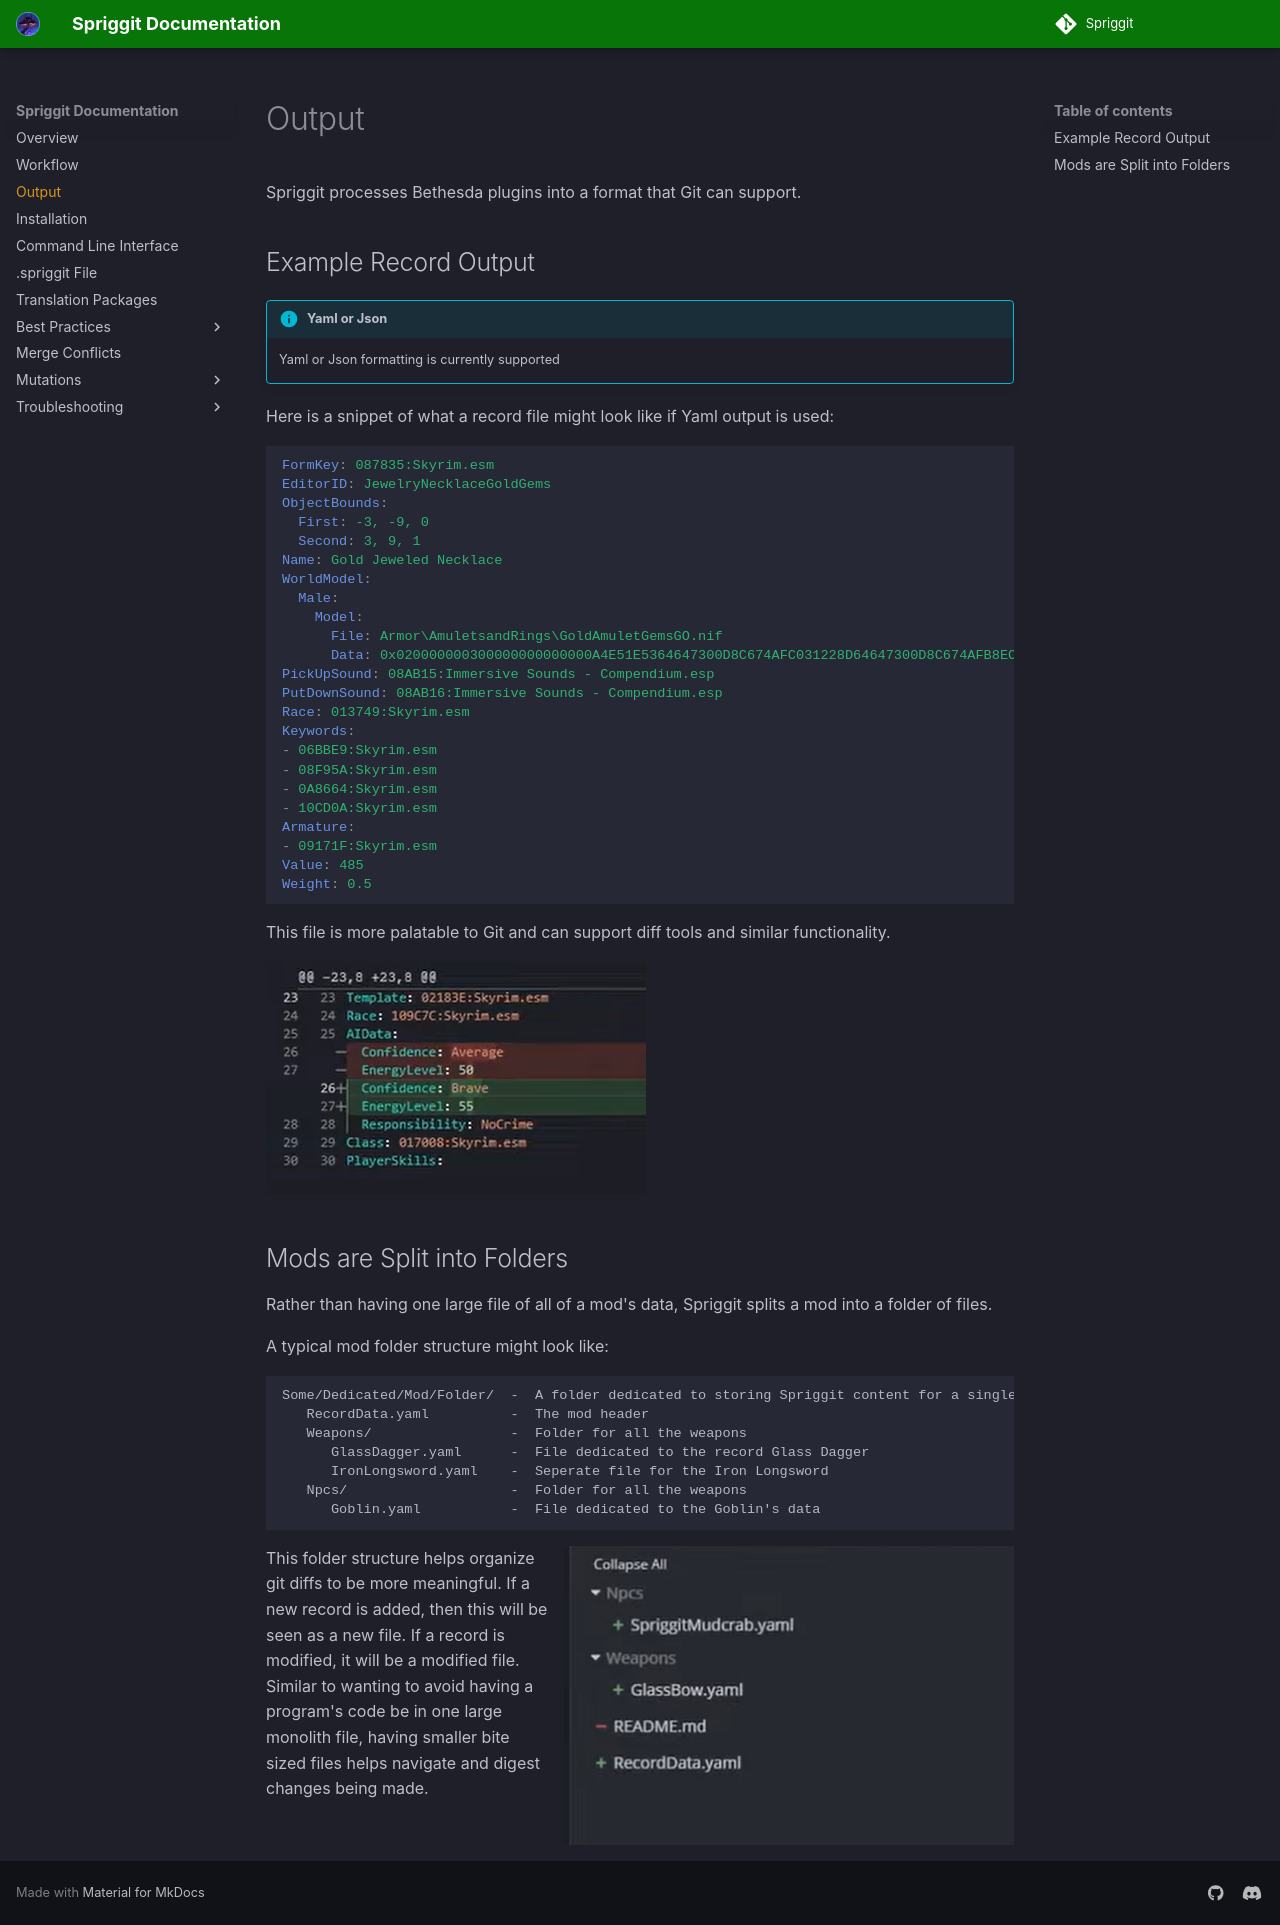

repository: Mutagen-Modding/Spriggit · page: output/index.html · generator: mkdocs


# Output
Spriggit processes Bethesda plugins into a format that Git can support.

## Example Record Output

!!! info "Yaml or Json"
    Yaml or Json formatting is currently supported

Here is a snippet of what a record file might look like if Yaml output is used:
```yaml
FormKey: 087835:Skyrim.esm
EditorID: JewelryNecklaceGoldGems
ObjectBounds:
  First: -3, -9, 0
  Second: 3, 9, 1
Name: Gold Jeweled Necklace
WorldModel:
  Male:
    Model:
      File: Armor\AmuletsandRings\GoldAmuletGemsGO.nif
      Data: 0x020000000300000000000000A4E51E5364647300D8C674AFC031228D64647300D8C674AFB8EC307B64647300262C333B
PickUpSound: 08AB15:Immersive Sounds - Compendium.esp
PutDownSound: 08AB16:Immersive Sounds - Compendium.esp
Race: 013749:Skyrim.esm
Keywords:
- 06BBE9:Skyrim.esm
- 08F95A:Skyrim.esm
- 0A8664:Skyrim.esm
- 10CD0A:Skyrim.esm
Armature:
- 09171F:Skyrim.esm
Value: 485
Weight: 0.5
```

This file is more palatable to Git and can support diff tools and similar functionality.

![File Changes](images/Spriggit-File-Changes.png)

## Mods are Split into Folders
Rather than having one large file of all of a mod's data, Spriggit splits a mod into a folder of files.

A typical mod folder structure might look like:
```
Some/Dedicated/Mod/Folder/  -  A folder dedicated to storing Spriggit content for a single mod
   RecordData.yaml          -  The mod header
   Weapons/                 -  Folder for all the weapons
      GlassDagger.yaml      -  File dedicated to the record Glass Dagger
      IronLongsword.yaml    -  Seperate file for the Iron Longsword
   Npcs/                    -  Folder for all the weapons
      Goblin.yaml           -  File dedicated to the Goblin's data
```

![File Structure](images/Spriggit-file-structure.png){ align=right width="450" }

This folder structure helps organize git diffs to be more meaningful.  If a new record is added, then this will be seen as a new file.   If a record is modified, it will be a modified file.   Similar to wanting to avoid having a program's code be in one large monolith file, having smaller bite sized files helps navigate and digest changes being made.
